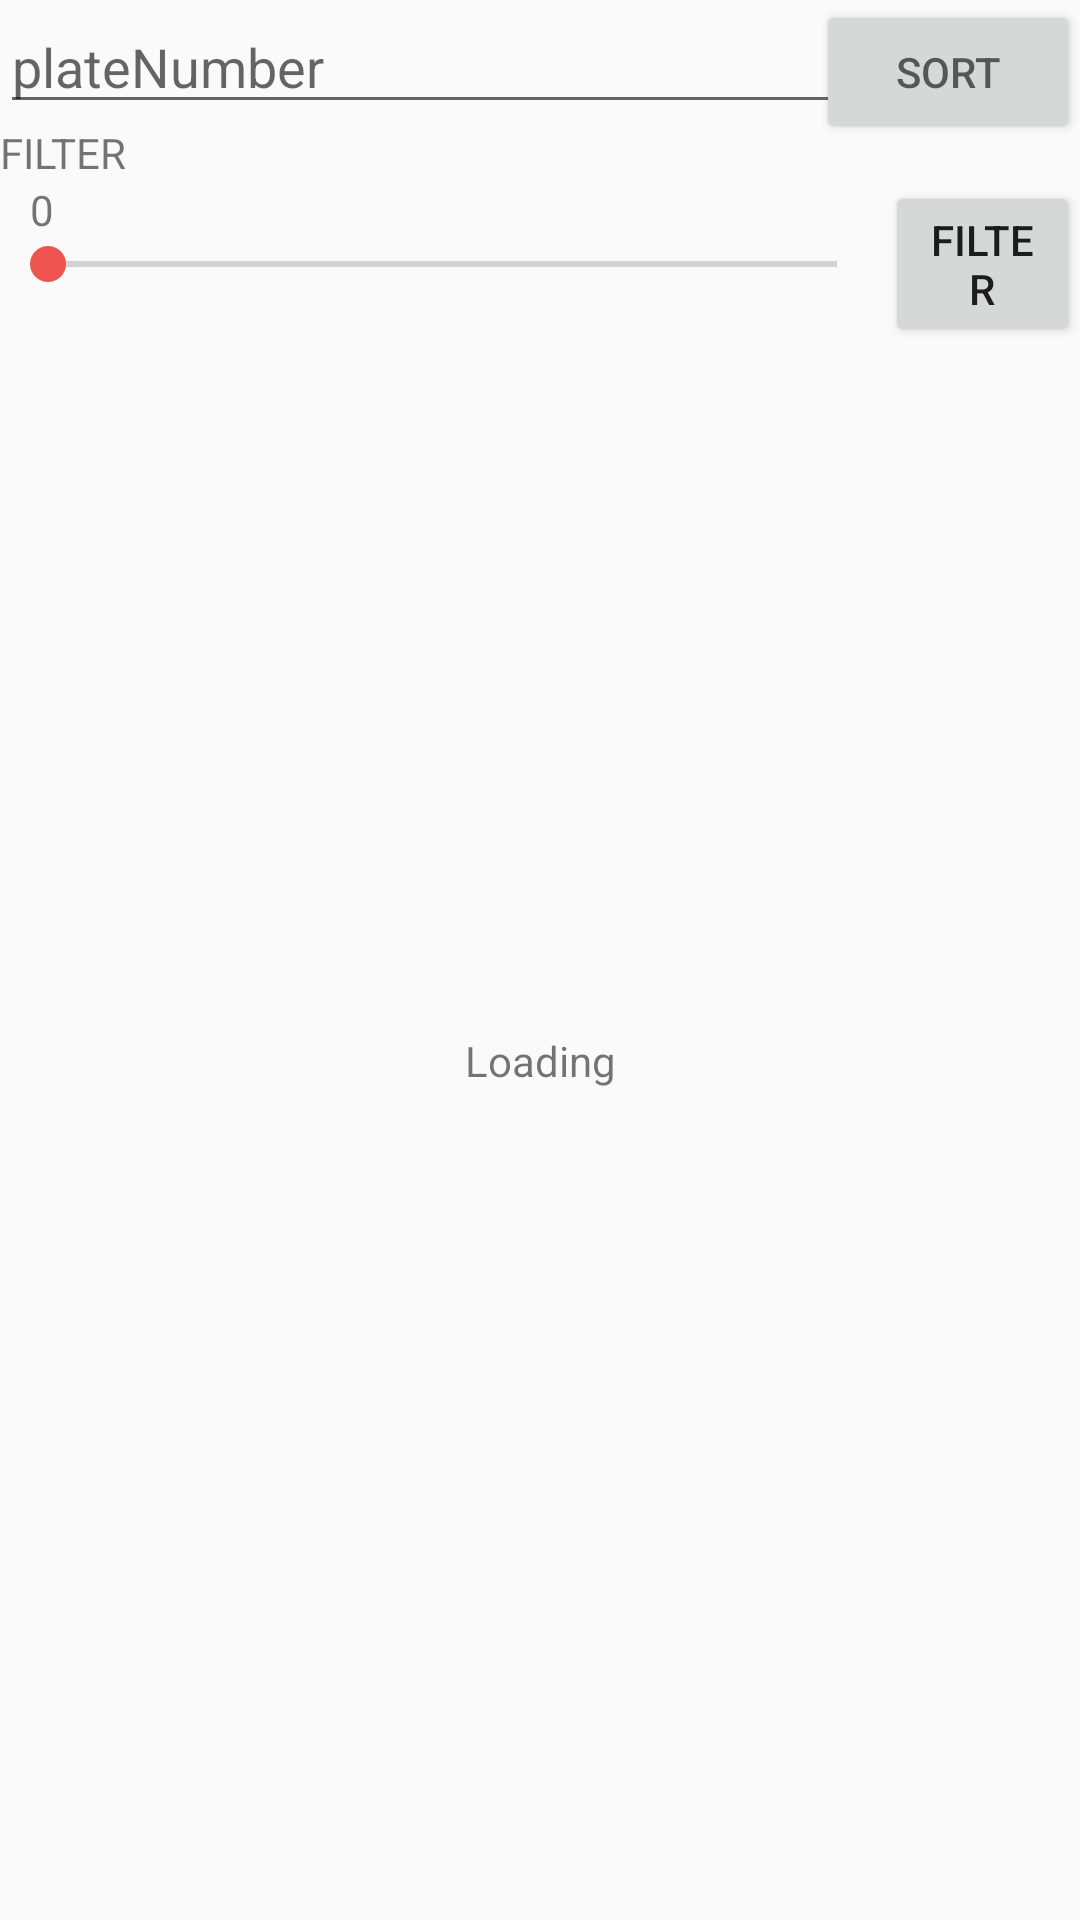

This screen was rendered from an Android layout file. Write that file and the resources it references.
<!-- AndroidManifest.xml: application theme AppTheme -->
<!-- res/layout/car_filtered_list_fragment.xml -->
<?xml version="1.0" encoding="utf-8"?>
<androidx.constraintlayout.widget.ConstraintLayout
        xmlns:android="http://schemas.android.com/apk/res/android"
        xmlns:tools="http://schemas.android.com/tools"
        xmlns:app="http://schemas.android.com/apk/res-auto"
        android:layout_width="match_parent" android:layout_height="match_parent"
        tools:context=".ui.car.filtered.CarFilteredListFragment">

    <androidx.constraintlayout.widget.Group
            android:layout_width="wrap_content"
            app:layout_constraintTop_toTopOf="parent"
            app:layout_constraintStart_toStartOf="parent"
            android:layout_height="wrap_content"
            app:constraint_referenced_ids="progressBar,loadingTextView"
            android:id="@+id/filtered_group_loading"
    />
    <ProgressBar android:layout_width="wrap_content"
                 android:layout_height="wrap_content"
                 app:layout_constraintBottom_toBottomOf="parent"
                 app:layout_constraintTop_toTopOf="parent"
                 app:layout_constraintStart_toStartOf="parent"
                 app:layout_constraintEnd_toEndOf="parent"
                 android:id="@+id/progressBar"
    />
    <TextView android:layout_width="wrap_content"
              android:layout_height="wrap_content"
              app:layout_constraintTop_toBottomOf="@id/progressBar"
              app:layout_constraintStart_toStartOf="parent"
              app:layout_constraintEnd_toEndOf="parent"
              android:id="@+id/loadingTextView"
              android:text="@string/loading"
    />

    <com.google.android.material.textfield.TextInputEditText
            android:id="@+id/plateNumberInput"
            android:layout_width="match_parent"
            android:layout_height="wrap_content"
            app:layout_constraintTop_toTopOf="parent"
            app:layout_constraintStart_toStartOf="parent"
            app:layout_constraintEnd_toStartOf="@id/sortButton"
            android:hint="plateNumber"
    />
    <Button
            android:id="@+id/sortButton"
            android:layout_width="wrap_content"
            android:layout_height="wrap_content"
            app:layout_constraintTop_toTopOf="parent"
            app:layout_constraintEnd_toEndOf="parent"
            android:hint="SORT"
    />
    <androidx.constraintlayout.widget.ConstraintLayout android:layout_width="match_parent"
                                                       android:layout_height="wrap_content"
                                                       app:layout_constraintEnd_toEndOf="parent"
                                                       app:layout_constraintTop_toBottomOf="@id/plateNumberInput"
                                                       app:layout_constraintStart_toStartOf="parent"
                                                       android:id="@+id/filterLayout"
                                                       android:orientation="horizontal"
    >
        <TextView android:layout_width="wrap_content"
                  android:layout_height="wrap_content"
                  app:layout_constraintStart_toStartOf="parent"
                  app:layout_constraintTop_toTopOf="parent"
                  android:text="FILTER"
                  android:id="@+id/filter_text"
        />
        <TextView android:layout_width="wrap_content"
                  android:layout_height="wrap_content"
                  app:layout_constraintStart_toStartOf="parent"
                  app:layout_constraintTop_toBottomOf="@+id/filter_text"
                  android:text="0"
                  android:layout_marginStart="10dp"

                  android:id="@+id/progressText"
        />
        <SeekBar android:layout_width="0dp"
                 android:layout_height="wrap_content"
                 app:layout_constraintStart_toStartOf="parent"
                 app:layout_constraintTop_toBottomOf="@+id/filter_text"
                 app:layout_constraintBottom_toBottomOf="parent"
                 app:layout_constraintEnd_toEndOf="@id/guideline"
                 android:id="@+id/batteryLevelSlider"
                 android:layout_weight="0.10"
                 android:progress="0"
                 android:max="100"
        />

        <Button android:layout_width="0dp"
                android:layout_height="wrap_content"
                android:text="@string/filter"
                app:layout_constraintEnd_toEndOf="parent"

                app:layout_constraintStart_toEndOf="@+id/batteryLevelSlider"
                app:layout_constraintTop_toBottomOf="@+id/filter_text"

                app:layout_constraintBottom_toBottomOf="parent"
                android:id="@+id/buttonr"/>
        <androidx.constraintlayout.widget.Guideline android:layout_width="wrap_content"
                                                    android:layout_height="wrap_content" android:id="@+id/guideline"
                                                    app:layout_constraintGuide_begin="295dp"
                                                    android:orientation="vertical"/>


    </androidx.constraintlayout.widget.ConstraintLayout>
    <androidx.recyclerview.widget.RecyclerView
            android:id="@+id/filteredListRecyclerView"
            android:layout_width="wrap_content"
            android:layout_height="wrap_content"
            app:layout_constraintTop_toBottomOf="@id/filterLayout"
            app:layout_constraintStart_toStartOf="parent"
    >

    </androidx.recyclerview.widget.RecyclerView>

</androidx.constraintlayout.widget.ConstraintLayout>
<!-- resources referenced by this layout -->
<resources>
  <string name="filter">Filter</string>
  <string name="loading">Loading</string>
  <style name="AppTheme" parent="Theme.AppCompat.Light.DarkActionBar">
          
          <item name="colorPrimary">@color/colorPrimary</item>
          <item name="colorPrimaryDark">@color/colorPrimaryDark</item>
          <item name="colorAccent">@color/colorAccent</item>
          <item name="windowActionBar">false</item>
          <item name="windowNoTitle">true</item>
      </style>
  <color name="colorPrimary">#008577</color>
  <color name="colorPrimaryDark">#00574B</color>
  <color name="colorAccent">#ef5350</color>
</resources>
